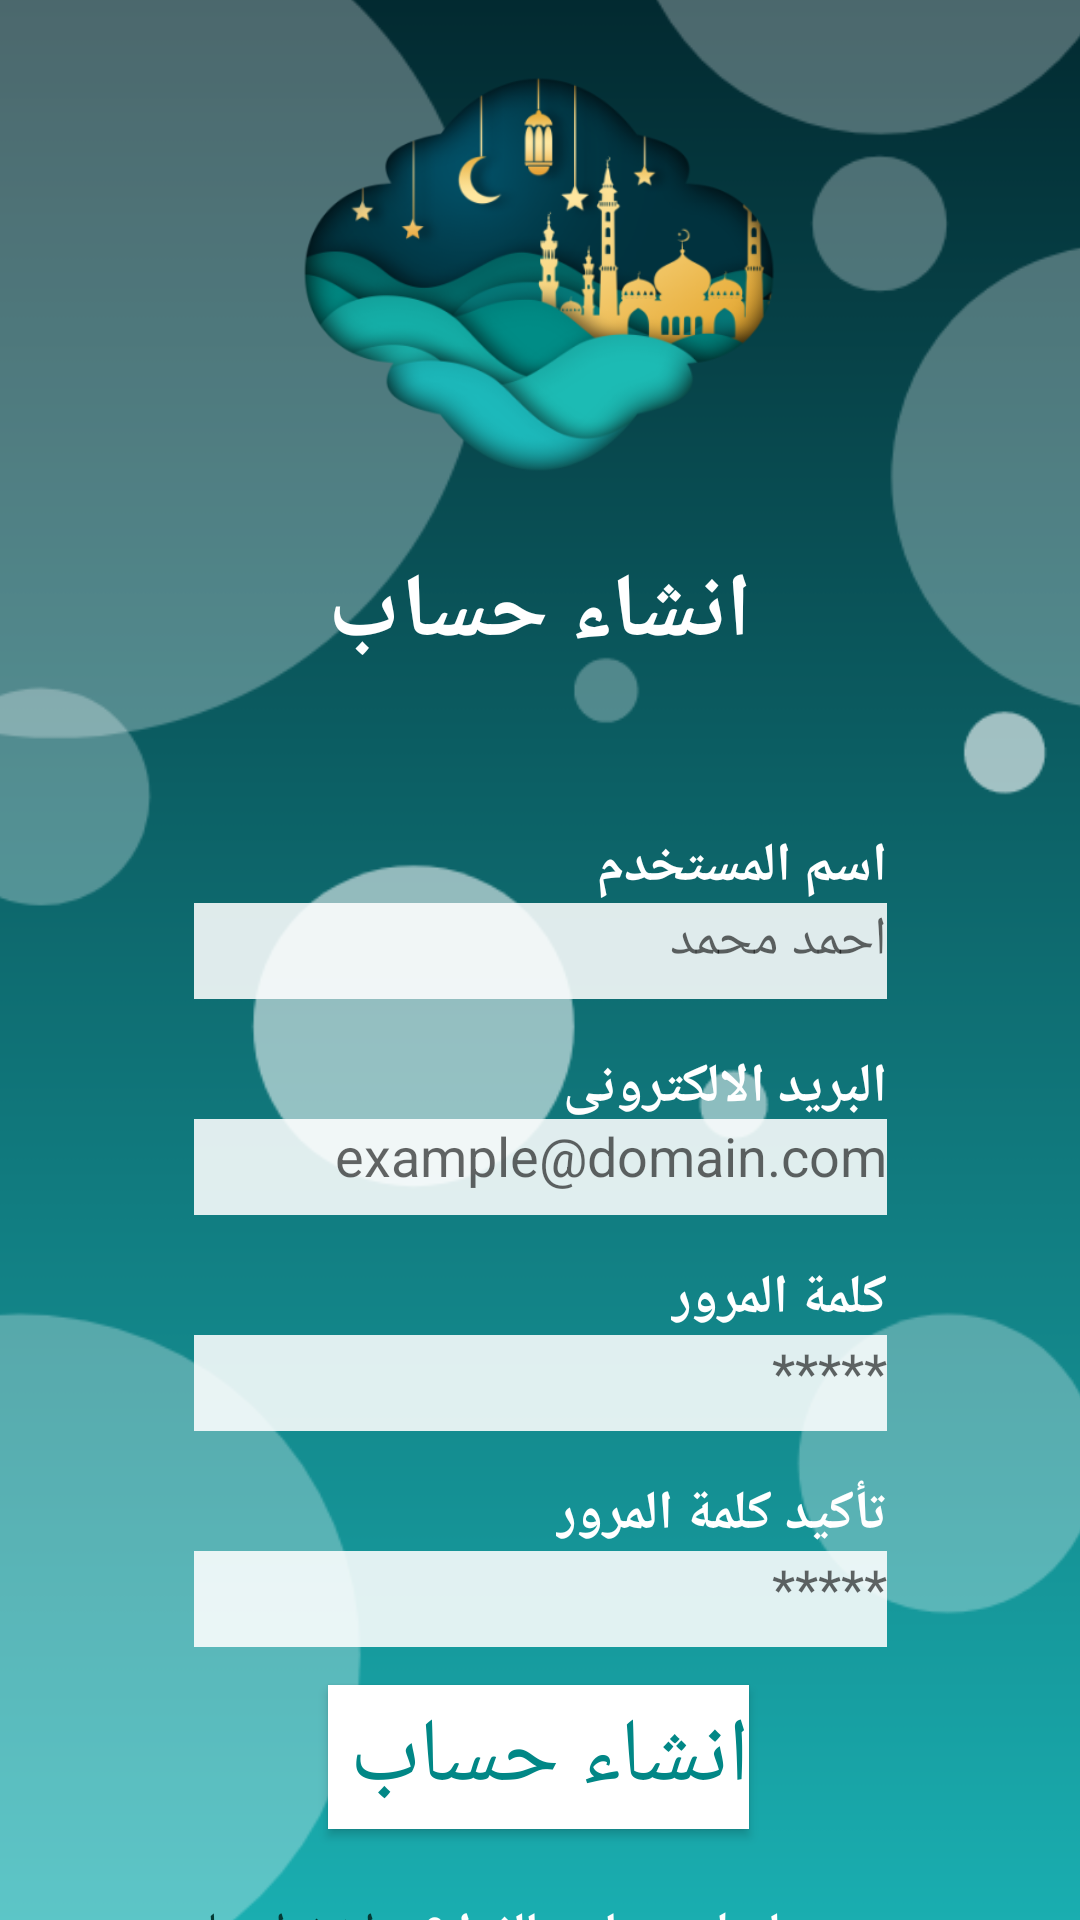

Reconstruct the res/layout file that produces this screen, plus the resources it refers to.
<!-- AndroidManifest.xml: application theme Theme.PrayerTimeTrackerApp -->
<!-- res/layout/activity_sign_up.xml -->
<?xml version="1.0" encoding="utf-8"?>
<androidx.constraintlayout.widget.ConstraintLayout xmlns:android="http://schemas.android.com/apk/res/android"
    xmlns:app="http://schemas.android.com/apk/res-auto"
    xmlns:tools="http://schemas.android.com/tools"
    android:layout_width="match_parent"
    android:layout_height="match_parent"
    tools:context=".SignUp">

    <ImageView
        android:id="@+id/imageView2"
        android:layout_width="422dp"
        android:layout_height="744dp"
        app:layout_constraintBottom_toBottomOf="parent"
        app:layout_constraintEnd_toEndOf="parent"
        app:layout_constraintStart_toStartOf="parent"
        app:layout_constraintTop_toTopOf="parent"
        app:srcCompat="@drawable/back" />

    <TextView
        android:id="@+id/textView6"
        android:layout_width="wrap_content"
        android:layout_height="wrap_content"
        android:text="كلمة المرور"
        android:textColor="#FFFFFF"
        android:textSize="18sp"
        android:textStyle="bold"
        app:layout_constraintBottom_toTopOf="@+id/passSignUp"
        app:layout_constraintEnd_toEndOf="@+id/passSignUp"
        app:layout_constraintHorizontal_bias="1.0"
        app:layout_constraintStart_toStartOf="@+id/passSignUp"
        app:layout_constraintTop_toBottomOf="@+id/emailSignUp"
        app:layout_constraintVertical_bias="1.0" />

    <TextView
        android:id="@+id/textView4"
        android:layout_width="122dp"
        android:layout_height="23dp"
        android:text="البريد الالكترونى"
        android:textColor="@color/white"
        android:textSize="18sp"
        android:textStyle="bold"
        app:layout_constraintBottom_toTopOf="@+id/emailSignUp"
        app:layout_constraintEnd_toEndOf="@+id/emailSignUp"
        app:layout_constraintHorizontal_bias="1.0"
        app:layout_constraintStart_toStartOf="@+id/emailSignUp"
        app:layout_constraintTop_toBottomOf="@+id/nameSignUp"
        app:layout_constraintVertical_bias="1.0" />

    <EditText
        android:id="@+id/nameSignUp"
        android:layout_width="231dp"
        android:layout_height="32dp"
        android:layout_marginTop="76dp"
        android:background="#DDFFFFFF"
        android:ems="10"
        android:gravity="right"
        android:hint="احمد محمد"
        android:inputType="textPersonName"
        app:layout_constraintEnd_toEndOf="parent"
        app:layout_constraintStart_toStartOf="parent"
        app:layout_constraintTop_toBottomOf="@+id/textView3" />

    <EditText
        android:id="@+id/emailSignUp"
        android:layout_width="231dp"
        android:layout_height="32dp"
        android:layout_marginTop="40dp"
        android:background="#DEFFFFFF"
        android:ems="10"
        android:gravity="right"
        android:hint="example@domain.com"
        android:inputType="textPersonName"
        app:layout_constraintEnd_toEndOf="parent"
        app:layout_constraintStart_toStartOf="parent"
        app:layout_constraintTop_toBottomOf="@+id/nameSignUp" />

    <EditText
        android:id="@+id/passSignUp"
        android:layout_width="231dp"
        android:layout_height="32dp"
        android:layout_marginTop="40dp"
        android:background="#DEFFFFFF"
        android:ems="10"
        android:gravity="right"
        android:hint="*****"
        android:inputType="textPersonName"
        android:password="true"
        app:layout_constraintEnd_toEndOf="parent"
        app:layout_constraintStart_toStartOf="parent"
        app:layout_constraintTop_toBottomOf="@+id/emailSignUp" />

    <EditText
        android:id="@+id/pass2SignUp"
        android:layout_width="231dp"
        android:layout_height="32dp"
        android:layout_marginTop="40dp"
        android:background="#DEFFFFFF"
        android:ems="10"
        android:gravity="right"
        android:hint="*****"
        android:inputType="textPersonName"
        android:password="true"
        app:layout_constraintEnd_toEndOf="parent"
        app:layout_constraintStart_toStartOf="parent"
        app:layout_constraintTop_toBottomOf="@+id/passSignUp" />

    <Button
        android:id="@+id/SignUp"
        android:layout_width="wrap_content"
        android:layout_height="wrap_content"
        android:background="#FFFFFF"
        android:shadowColor="#00FFFFFF"
        android:text="انشاء حساب "
        android:textColor="@color/teal_700"
        android:textSize="30sp"
        app:backgroundTint="#FFFFFF"
        app:layout_constraintBottom_toBottomOf="parent"
        app:layout_constraintEnd_toEndOf="parent"
        app:layout_constraintHorizontal_bias="0.497"
        app:layout_constraintStart_toStartOf="parent"
        app:layout_constraintTop_toBottomOf="@+id/pass2SignUp"
        app:layout_constraintVertical_bias="0.295"
        app:strokeColor="#FFFFFF" />

    <TextView
        android:id="@+id/textView3"
        android:layout_width="157dp"
        android:layout_height="42dp"
        android:gravity="center|center_horizontal"
        android:text="انشاء حساب"
        android:textColor="#FFFFFF"
        android:textSize="30sp"
        android:textStyle="bold"
        app:layout_constraintEnd_toEndOf="parent"
        app:layout_constraintStart_toStartOf="parent"
        app:layout_constraintTop_toBottomOf="@+id/imageView3" />

    <TextView
        android:id="@+id/textView5"
        android:layout_width="wrap_content"
        android:layout_height="wrap_content"
        android:layout_marginTop="48dp"
        android:text="اسم المستخدم"
        android:textColor="#FFFFFF"
        android:textSize="18sp"
        android:textStyle="bold"
        app:layout_constraintBottom_toTopOf="@+id/nameSignUp"
        app:layout_constraintEnd_toEndOf="@+id/nameSignUp"
        app:layout_constraintHorizontal_bias="1.0"
        app:layout_constraintStart_toStartOf="@+id/nameSignUp"
        app:layout_constraintTop_toBottomOf="@+id/textView3"
        app:layout_constraintVertical_bias="1.0" />

    <TextView
        android:id="@+id/textView8"
        android:layout_width="wrap_content"
        android:layout_height="wrap_content"
        android:text="تأكيد كلمة المرور"
        android:textColor="#FFFFFF"
        android:textSize="18sp"
        android:textStyle="bold"
        app:layout_constraintBottom_toTopOf="@+id/pass2SignUp"
        app:layout_constraintEnd_toEndOf="@+id/pass2SignUp"
        app:layout_constraintHorizontal_bias="1.0"
        app:layout_constraintStart_toStartOf="@+id/pass2SignUp"
        app:layout_constraintTop_toBottomOf="@+id/passSignUp"
        app:layout_constraintVertical_bias="1.0" />

    <ImageView
        android:id="@+id/imageView3"
        android:layout_width="254dp"
        android:layout_height="183dp"
        app:layout_constraintEnd_toEndOf="parent"
        app:layout_constraintHorizontal_bias="0.496"
        app:layout_constraintStart_toStartOf="parent"
        app:layout_constraintTop_toTopOf="parent"
        app:srcCompat="@drawable/logo" />

    <TextView
        android:id="@+id/textView7"
        android:layout_width="wrap_content"
        android:layout_height="wrap_content"
        android:layout_marginTop="24dp"
        android:layout_marginEnd="100dp"
        android:layout_marginRight="100dp"
        android:text="لديك حساب بالفعل؟"
        android:textColor="#FFFFFF"
        android:textSize="16sp"
        android:textStyle="bold"
        app:layout_constraintBottom_toBottomOf="@+id/imageView2"
        app:layout_constraintEnd_toEndOf="parent"
        app:layout_constraintHorizontal_bias="1.0"
        app:layout_constraintStart_toStartOf="parent"
        app:layout_constraintTop_toBottomOf="@+id/SignUp"
        app:layout_constraintVertical_bias="0.0" />

    <TextView
        android:id="@+id/goLogin"
        android:layout_width="wrap_content"
        android:layout_height="wrap_content"
        android:layout_marginEnd="16dp"
        android:layout_marginRight="16dp"
        android:text="اضغط هنا"
        android:textColor="#043A35"
        android:textSize="16sp"
        app:layout_constraintBottom_toBottomOf="@+id/textView7"
        app:layout_constraintEnd_toStartOf="@+id/textView7"
        app:layout_constraintTop_toTopOf="@+id/textView7" />

</androidx.constraintlayout.widget.ConstraintLayout>
<!-- resources referenced by this layout -->
<resources>
  <!-- drawable back: png bitmap (drawable, 47719 bytes) -->
  <!-- drawable logo: png bitmap (drawable, 105506 bytes) -->
  <style name="Theme.PrayerTimeTrackerApp" parent="Theme.MaterialComponents.DayNight.NoActionBar">
          
          <item name="colorPrimary">@color/purple_500</item>
          <item name="colorPrimaryVariant">@color/purple_700</item>
          <item name="colorOnPrimary">@color/white</item>
          
          <item name="colorSecondary">@color/teal_200</item>
          <item name="colorSecondaryVariant">@color/teal_700</item>
          <item name="colorOnSecondary">@color/black</item>
          
          <item name="android:statusBarColor" tools:targetApi="l">?attr/colorPrimaryVariant</item>
          
      </style>
  <!-- not gathered from this repository: default colours our renderer supplied (Android Studio template values) -->
  <color name="purple_500">#FF6200EE</color>
  <color name="purple_700">#FF3700B3</color>
  <color name="teal_200">#FF03DAC5</color>
  <color name="teal_700">#FF018786</color>
  <color name="black">#FF000000</color>
  <color name="white">#FFFFFFFF</color>
</resources>
